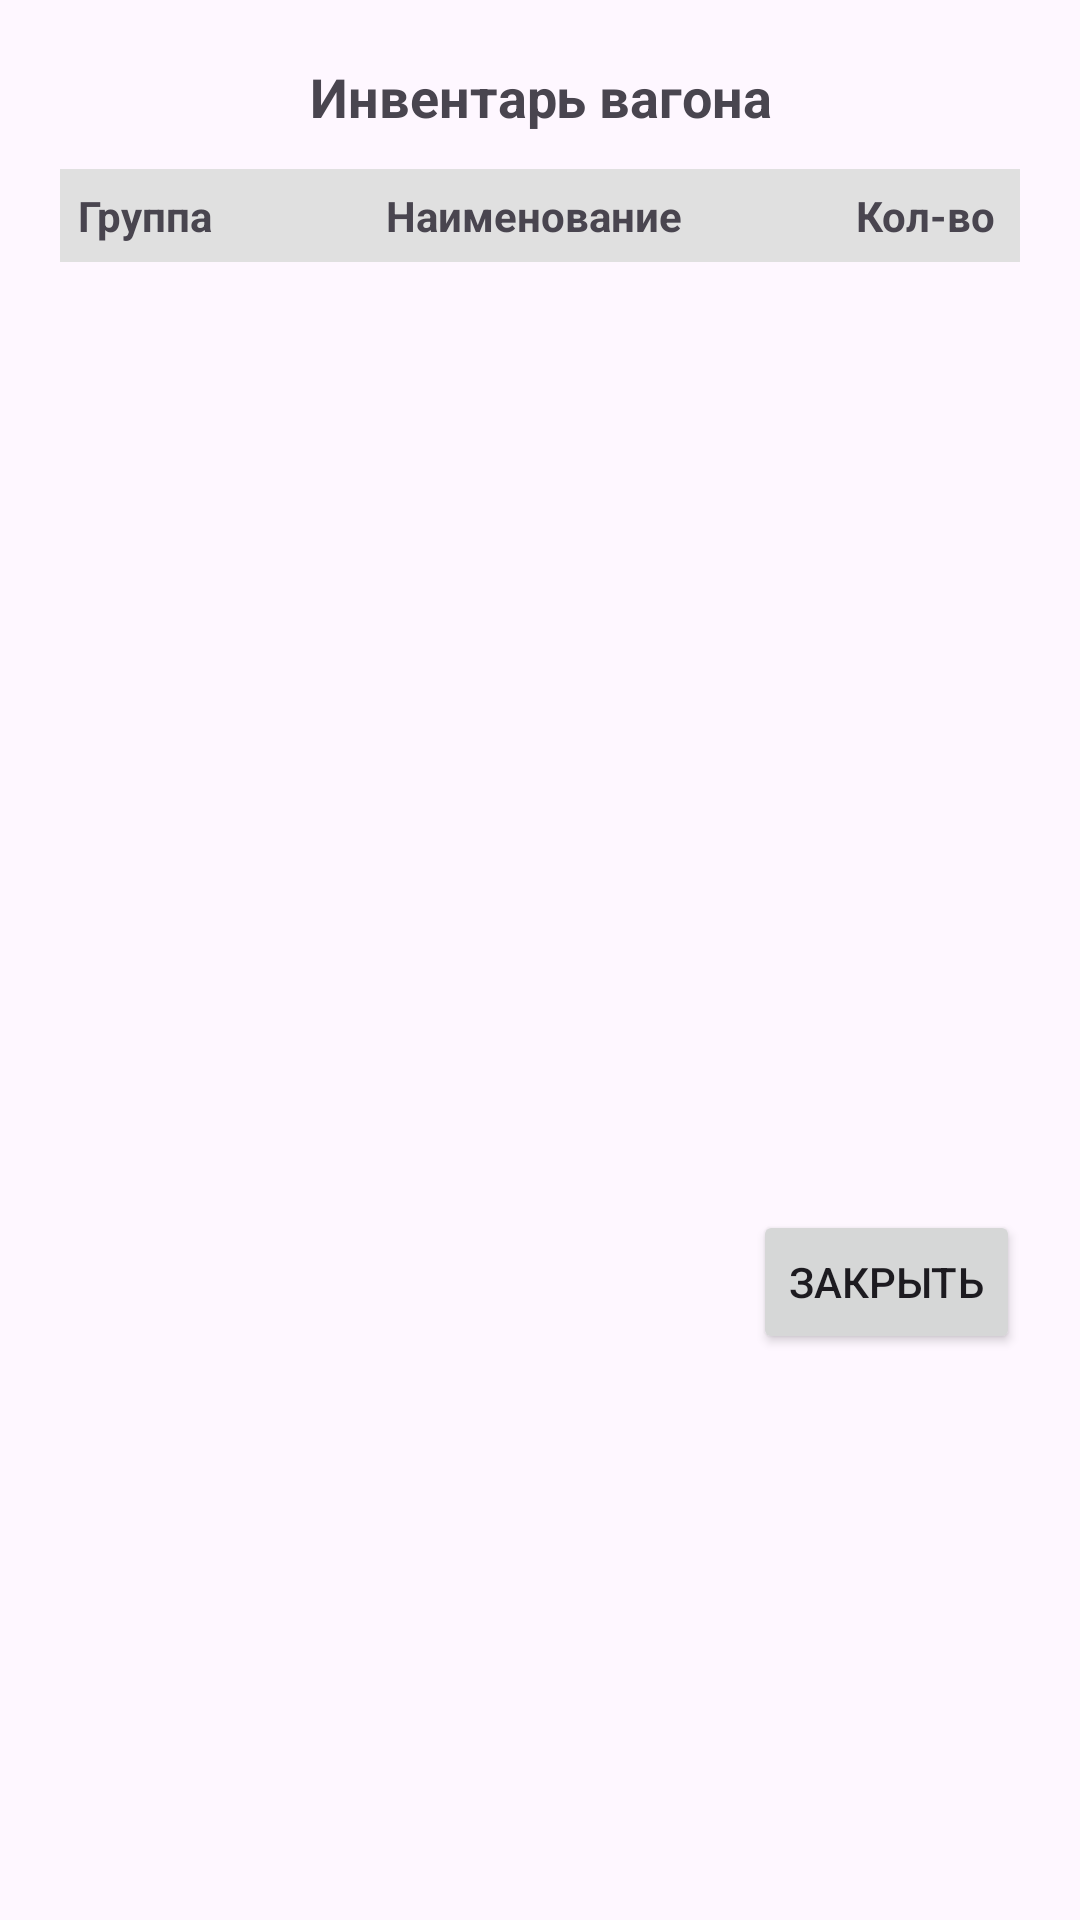

The Android layout XML behind this screen, and the referenced resources:
<!-- AndroidManifest.xml: application theme Theme.WagonManager3 -->
<!-- res/layout/dialog_edit_wagon.xml -->
<?xml version="1.0" encoding="utf-8"?>
<LinearLayout xmlns:android="http://schemas.android.com/apk/res/android"
    android:orientation="vertical"
    android:layout_width="match_parent"
    android:layout_height="wrap_content"
    android:padding="20dp">

    <TextView
        android:id="@+id/dialogTitle"
        android:layout_width="match_parent"
        android:layout_height="wrap_content"
        android:text="Инвентарь вагона"
        android:textStyle="bold"
        android:textSize="18sp"
        android:gravity="center"
        android:layout_marginBottom="12dp" />

    
    <LinearLayout
        android:orientation="horizontal"
        android:layout_width="match_parent"
        android:layout_height="wrap_content"
        android:background="#E0E0E0"
        android:padding="6dp">

        <TextView
            android:layout_width="0dp"
            android:layout_height="wrap_content"
            android:layout_weight="2"
            android:text="Группа"
            android:textStyle="bold"
            android:textSize="14sp"/>

        <TextView
            android:layout_width="0dp"
            android:layout_height="wrap_content"
            android:layout_weight="3"
            android:text="Наименование"
            android:textStyle="bold"
            android:textSize="14sp"/>

        <TextView
            android:layout_width="0dp"
            android:layout_height="wrap_content"
            android:layout_weight="1"
            android:text="Кол-во"
            android:textStyle="bold"
            android:textSize="14sp"
            android:gravity="center"/>
    </LinearLayout>

    
    <androidx.recyclerview.widget.RecyclerView
        android:id="@+id/recyclerViewInventory"
        android:layout_width="match_parent"
        android:layout_height="300dp"
        android:layout_marginTop="4dp"
        android:scrollbars="vertical"/>

    <LinearLayout
        android:orientation="horizontal"
        android:gravity="end"
        android:layout_width="match_parent"
        android:layout_height="wrap_content"
        android:layout_marginTop="12dp">

        <Button
            android:id="@+id/btnCancel"
            android:layout_width="wrap_content"
            android:layout_height="wrap_content"
            android:text="Закрыть" />
    </LinearLayout>
</LinearLayout>
<!-- resources referenced by this layout -->
<resources>
  <style name="Theme.WagonManager3" parent="Theme.Material3.DayNight.NoActionBar">
          <item name="colorPrimary">@color/colorPrimary</item>
          <item name="colorPrimaryVariant">@color/colorPrimaryDark</item>
          <item name="colorOnPrimary">@android:color/white</item>
          <item name="colorSecondary">@color/colorAccent</item>
          <item name="android:windowLightStatusBar" tools:targetApi="m">true</item>
      </style>
  <color name="colorPrimary">#3F51B5</color>
  <color name="colorPrimaryDark">#303F9F</color>
  <color name="colorAccent">#E31937</color>
</resources>
